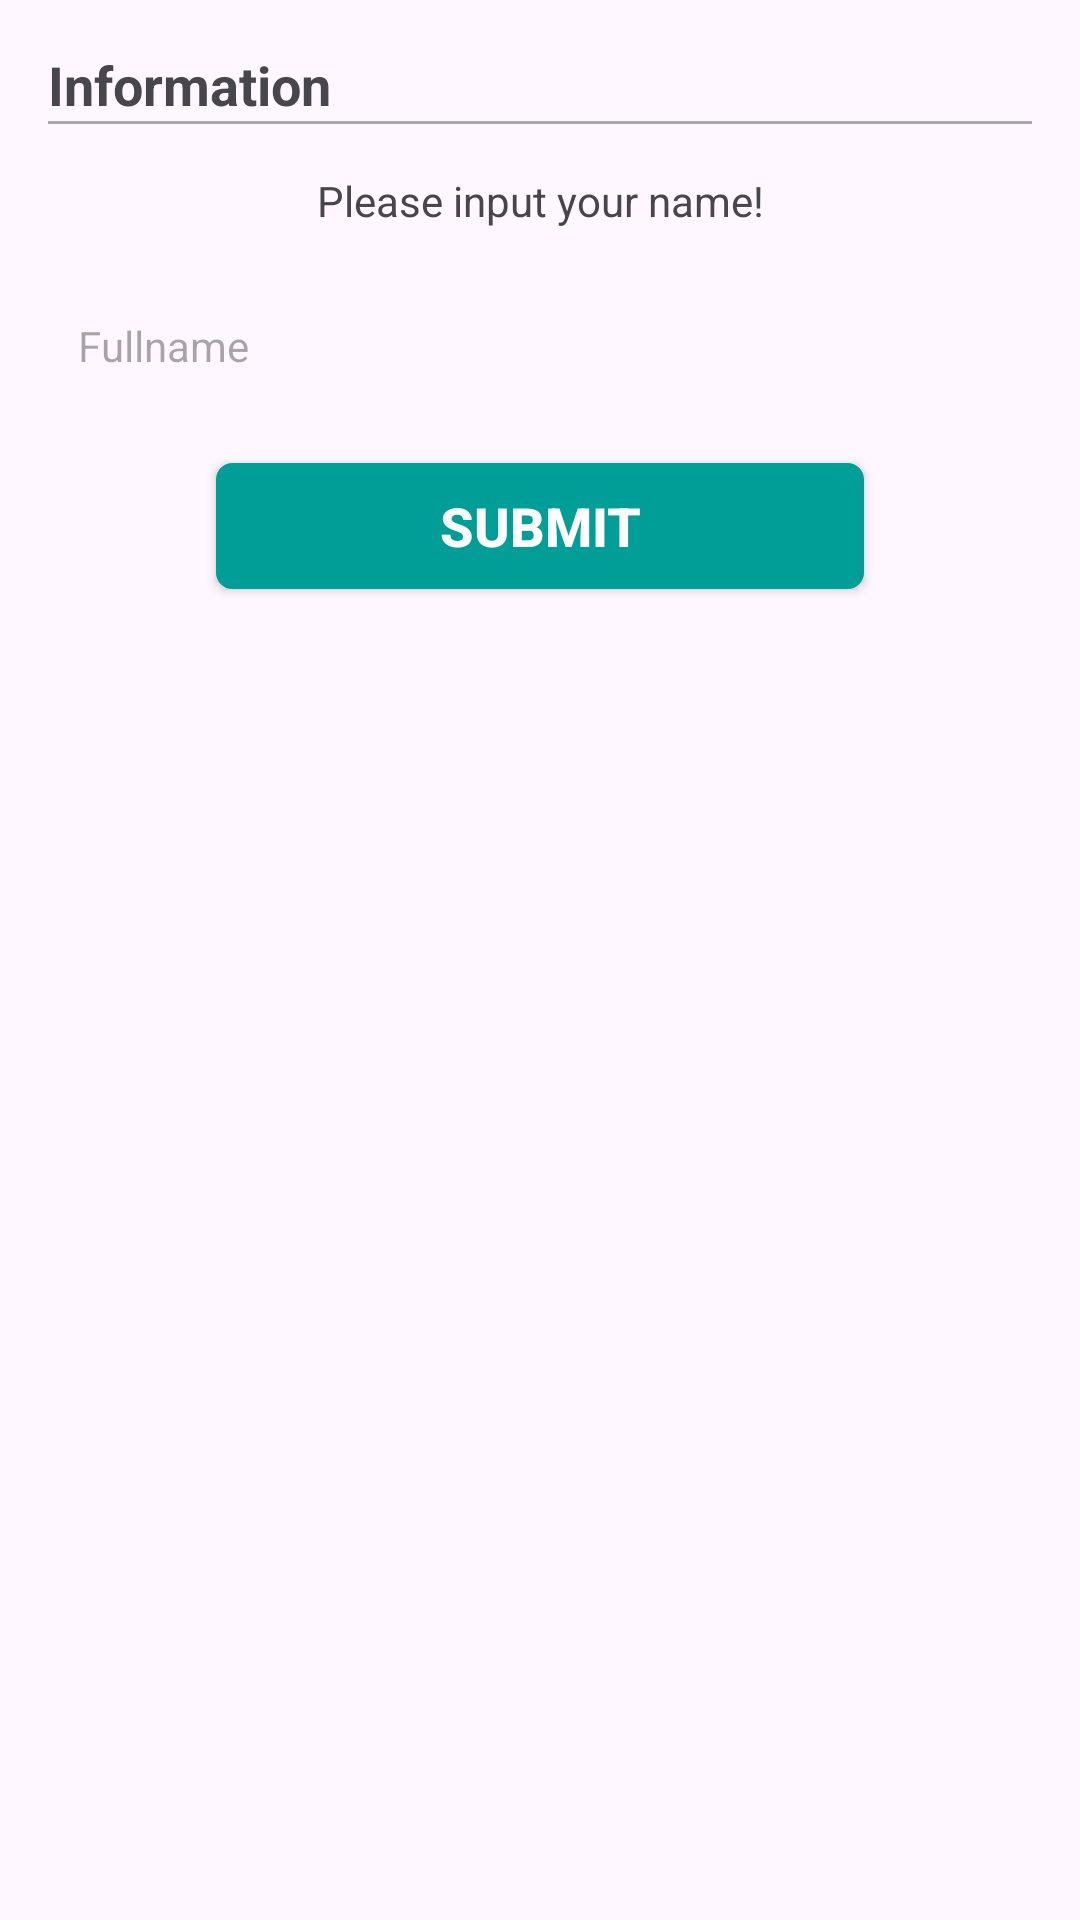

Write the Android layout XML for this screen, with the resource values it uses.
<!-- AndroidManifest.xml: application theme Theme.GiftGame -->
<!-- res/layout/dialog_input_user_info.xml -->
<?xml version="1.0" encoding="utf-8"?>
<layout xmlns:android="http://schemas.android.com/apk/res/android"
    xmlns:app="http://schemas.android.com/apk/res-auto">
    <androidx.constraintlayout.widget.ConstraintLayout
        android:layout_width="match_parent"
        android:layout_height="wrap_content"
        android:padding="16dp">

        <androidx.appcompat.widget.AppCompatTextView
            android:id="@+id/title"
            android:layout_width="wrap_content"
            android:layout_height="wrap_content"
            android:text="Information"
            android:textSize="18sp"
            android:textStyle="bold"
            app:layout_constraintStart_toStartOf="parent"
            app:layout_constraintTop_toTopOf="parent" />

        <View
            android:id="@+id/divider"
            android:layout_width="match_parent"
            android:layout_height="1dp"
            android:background="@android:color/darker_gray"
            app:layout_constraintEnd_toEndOf="parent"
            app:layout_constraintStart_toStartOf="parent"
            app:layout_constraintTop_toBottomOf="@+id/title" />

        <androidx.appcompat.widget.AppCompatTextView
            android:id="@+id/description"
            android:layout_width="wrap_content"
            android:layout_height="wrap_content"
            android:layout_marginTop="16dp"
            android:text="Please input your name!"
            android:textSize="14sp"
            app:layout_constraintEnd_toEndOf="parent"
            app:layout_constraintStart_toStartOf="parent"
            app:layout_constraintTop_toBottomOf="@+id/divider" />

        <androidx.appcompat.widget.AppCompatEditText
            android:id="@+id/input"
            android:layout_width="0dp"
            android:layout_height="46dp"
            android:layout_marginTop="16dp"
            android:background="@drawable/edit_text_background"
            android:hint="Fullname"
            android:textSize="14sp"
            android:paddingVertical="8dp"
            android:paddingHorizontal="10dp"
            app:layout_constraintEnd_toEndOf="parent"
            app:layout_constraintStart_toStartOf="parent"
            app:layout_constraintTop_toBottomOf="@+id/description" />

        <androidx.appcompat.widget.AppCompatButton
            android:id="@+id/submit"
            android:layout_width="0dp"
            android:layout_height="42dp"
            android:layout_marginHorizontal="56dp"
            android:layout_marginTop="16dp"
            android:background="@drawable/button_background"
            android:text="Submit"
            android:textColor="@color/white"
            android:textSize="18sp"
            android:textStyle="bold"
            app:layout_constraintEnd_toEndOf="parent"
            app:layout_constraintStart_toStartOf="parent"
            app:layout_constraintTop_toBottomOf="@+id/input" />
    </androidx.constraintlayout.widget.ConstraintLayout>
</layout>
<!-- resources referenced by this layout -->
<resources>
  <color name="white">#FFFFFFFF</color>
  <!-- drawable button_background (drawable) -->
  <?xml version="1.0" encoding="utf-8"?>
  <shape
      xmlns:android="http://schemas.android.com/apk/res/android"
      android:shape="rectangle">
  
      <corners android:radius="5dp" />
      <solid android:color="@color/green" />
      <stroke
          android:width="1dip"
          android:color="@color/green" />
  </shape>
  <style name="Theme.GiftGame" parent="Base.Theme.GiftGame" />
  <color name="green">#009e96</color>
  <style name="Base.Theme.GiftGame" parent="Theme.Material3.DayNight.NoActionBar">
          
          
      </style>
</resources>
